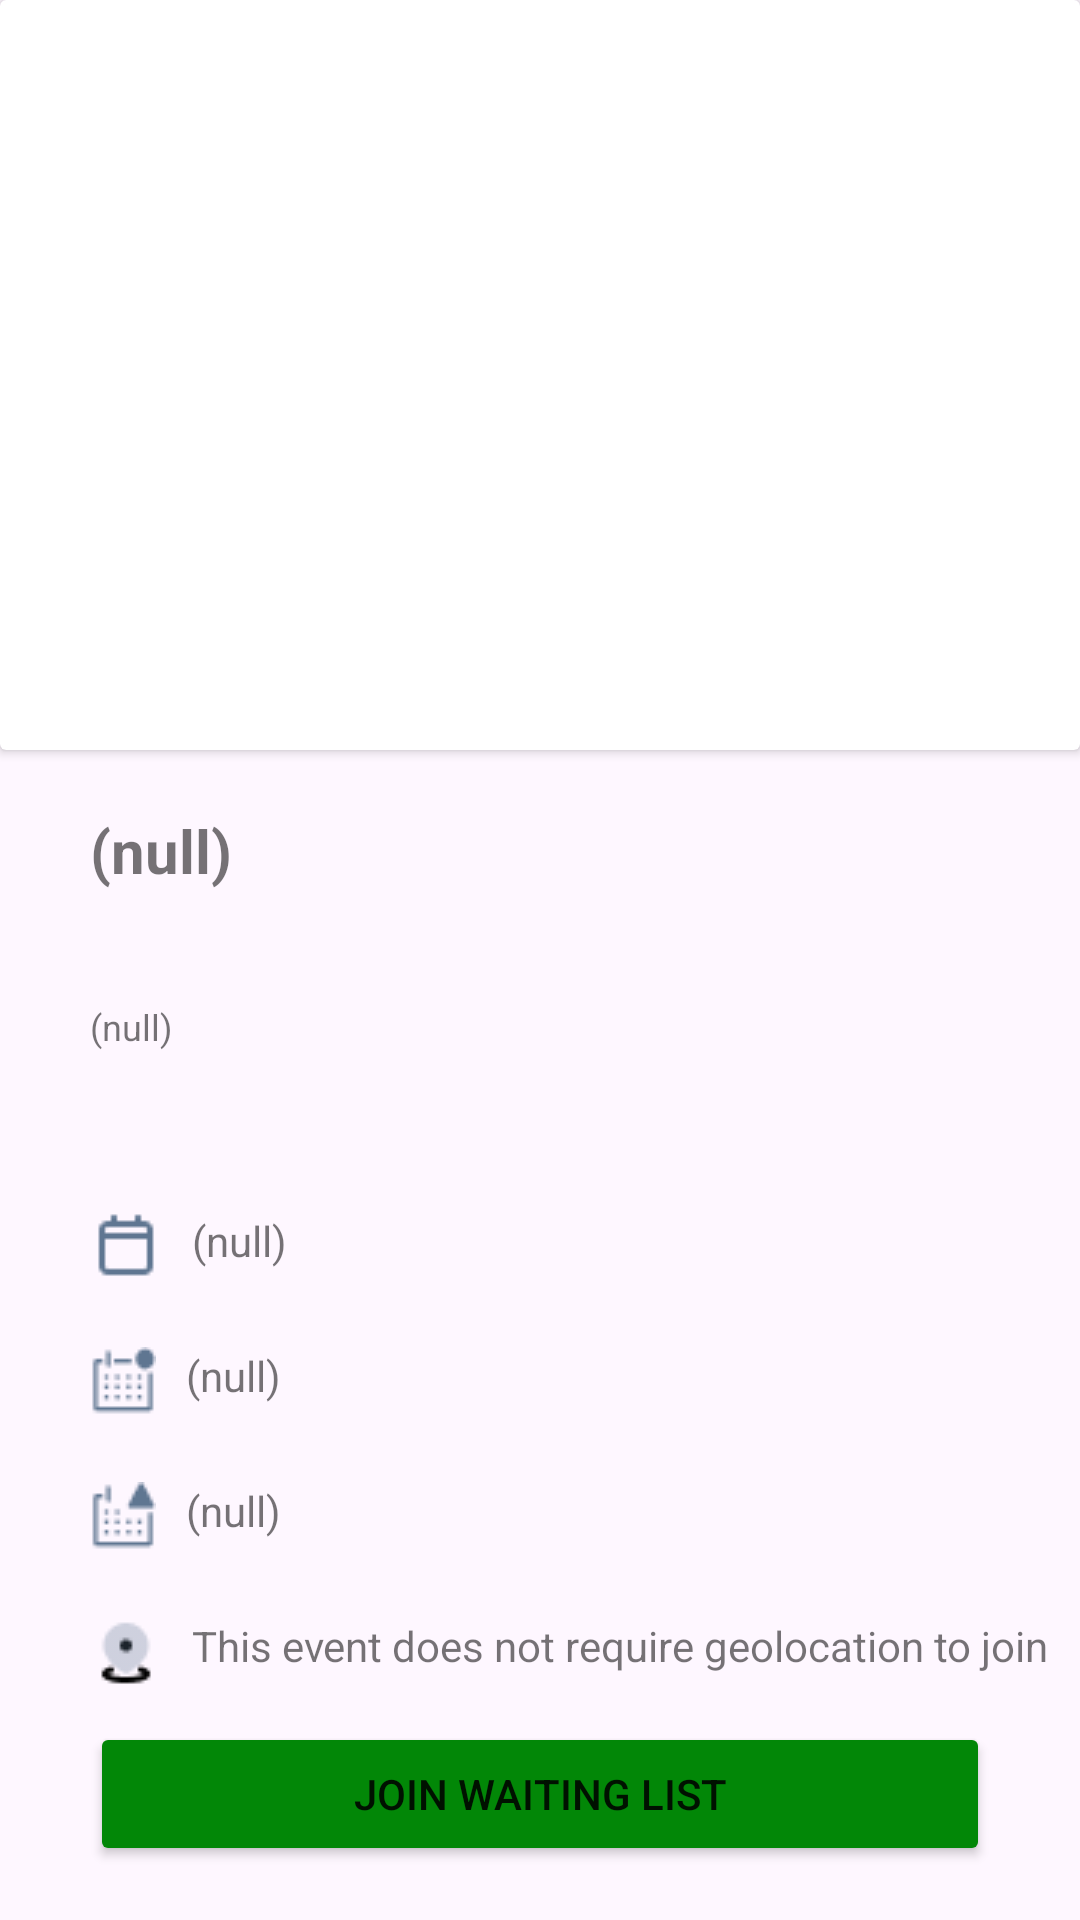

Produce the Android XML layout that renders to this screen, including the resource entries it uses.
<!-- AndroidManifest.xml: application theme Theme.MyApplication. -->
<!-- res/layout/fragment_view_event_details.xml -->
<?xml version="1.0" encoding="utf-8"?>
<LinearLayout xmlns:android="http://schemas.android.com/apk/res/android"
    xmlns:tools="http://schemas.android.com/tools"
    xmlns:app="http://schemas.android.com/apk/res-auto"
    android:id="@+id/fragment_container"
    android:layout_width="match_parent"
    android:layout_height="match_parent"
    android:orientation="vertical"
    android:background="@color/appBackground"
    tools:context=".ui.scanQR.ViewEventDetailsFragment">

    <androidx.cardview.widget.CardView
        android:id="@+id/event_poster_crop"
        android:layout_width="match_parent"
        android:layout_height="250dp">

        <ImageView
            android:id="@+id/event_poster_placeholder"
            android:layout_width="match_parent"
            android:layout_height="match_parent"
            android:scaleType="centerCrop"
            tools:src="@tools:sample/avatars" />
    </androidx.cardview.widget.CardView>

    <TextView
        android:id="@+id/event_name_placeholder"
        android:layout_width="344dp"
        android:layout_height="44dp"
        android:layout_marginStart="30dp"
        android:layout_marginTop="20dp"
        android:text="(null)"
        android:textAlignment="viewStart"
        android:textSize="20sp"
        android:textStyle="bold" />

    <TextView
        android:id="@+id/event_desc_placeholder"
        android:layout_width="358dp"
        android:layout_height="60dp"
        android:layout_marginStart="30dp"
        android:layout_marginTop="20dp"
        android:text="(null)"
        android:textSize="12sp" />

    <LinearLayout
        android:id="@+id/EventDateDisplayLayout"
        android:layout_width="match_parent"
        android:layout_height="35dp"
        android:layout_marginStart="30dp"
        android:layout_marginTop="10dp"
        android:orientation="horizontal">

        <ImageView
            android:id="@+id/calendarIconView"
            android:layout_width="wrap_content"
            android:layout_height="wrap_content"
            android:layout_weight="0"
            android:src="@drawable/calendar_icon" />

        <TextView
            android:id="@+id/event_date_placeholder"
            android:layout_width="124dp"
            android:layout_height="33dp"
            android:layout_weight="1"
            android:paddingStart="10dp"
            android:text="(null)" />
    </LinearLayout>

    <LinearLayout
        android:id="@+id/RegisterStartDisplayLayout"
        android:layout_width="match_parent"
        android:layout_height="35dp"
        android:layout_marginStart="30dp"
        android:layout_marginTop="10dp"
        android:orientation="horizontal">

        <ImageView
            android:id="@+id/startDateIconView"
            android:layout_width="wrap_content"
            android:layout_height="wrap_content"
            android:layout_weight="0"
            android:src="@drawable/start_date_icon" />

        <TextView
            android:id="@+id/register_start_placeholder"
            android:layout_width="124dp"
            android:layout_height="33dp"
            android:layout_weight="1"
            android:paddingStart="10dp"
            android:text="(null)" />
    </LinearLayout>

    <LinearLayout
        android:id="@+id/RegisterEndDisplayLayout"
        android:layout_width="match_parent"
        android:layout_height="35dp"
        android:layout_marginStart="30dp"
        android:layout_marginTop="10dp"
        android:orientation="horizontal">

        <ImageView
            android:id="@+id/endDateIconView"
            android:layout_width="wrap_content"
            android:layout_height="wrap_content"
            android:layout_weight="0"
            android:src="@drawable/end_date_icon" />

        <TextView
            android:id="@+id/register_end_placeholder"
            android:layout_width="124dp"
            android:layout_height="33dp"
            android:layout_weight="1"
            android:paddingStart="10dp"
            android:text="(null)" />
    </LinearLayout>

    <LinearLayout
        android:id="@+id/DownloadQRLayout"
        android:layout_width="match_parent"
        android:layout_height="35dp"
        android:layout_marginStart="30dp"
        android:layout_marginTop="10dp"
        android:orientation="horizontal">

        <ImageView
            android:id="@+id/downloadIconView"
            android:layout_width="wrap_content"
            android:layout_height="wrap_content"
            android:layout_weight="0"
            android:src="@drawable/geolocation_icon" />

        <TextView
            android:id="@+id/download_QR_link"
            android:layout_width="124dp"
            android:layout_height="33dp"
            android:layout_weight="1"
            android:paddingStart="10dp"
            android:text="This event does not require geolocation to join" />
    </LinearLayout>

    <Button
        android:id="@+id/join_waitlist_button"
        android:layout_width="300dp"
        android:layout_height="wrap_content"
        android:layout_gravity="center"
        android:backgroundTint="@color/acceptButtonColor"
        android:text="Join Waiting List"
        android:visibility="visible"
        app:cornerRadius="20dp" />

    <Button
        android:id="@+id/leave_waitlist_button"
        android:layout_width="300dp"
        android:layout_height="wrap_content"
        android:layout_gravity="center"
        android:backgroundTint="@color/declineButtonColor"
        android:text="Leave Waiting List"
        android:visibility="gone"
        app:cornerRadius="20dp" />

    <LinearLayout
        android:layout_width="match_parent"
        android:layout_height="wrap_content"
        android:orientation="horizontal">

        <Button
            android:id="@+id/accept_button"
            android:layout_width="wrap_content"
            android:layout_height="wrap_content"
            android:layout_weight="1"
            android:backgroundTint="@color/acceptButtonColor"
            android:text="Accept"
            android:visibility="gone"
            app:cornerRadius="20dp" />

        <Button
            android:id="@+id/decline_button"
            android:layout_width="wrap_content"
            android:layout_height="wrap_content"
            android:layout_weight="1"
            android:backgroundTint="@color/declineButtonColor"
            android:text="Decline"
            android:visibility="gone"
            app:cornerRadius="20dp" />
    </LinearLayout>

</LinearLayout>
<!-- resources referenced by this layout -->
<resources>
  <color name="acceptButtonColor">#028707</color>
  <color name="appBackground">#FEF7FF</color>
  <color name="declineButtonColor">#993B25</color>
  <!-- drawable calendar_icon: png bitmap (drawable, 356 bytes) -->
  <!-- drawable end_date_icon: png bitmap (drawable, 599 bytes) -->
  <!-- drawable geolocation_icon: png bitmap (drawable, 699 bytes) -->
  <!-- drawable start_date_icon: png bitmap (drawable, 647 bytes) -->
  <style name="Theme.MyApplication." parent="Theme.MaterialComponents.DayNight.DarkActionBar">
          
          <item name="colorPrimary">@color/purple_500</item>
          <item name="colorPrimaryVariant">@color/purple_700</item>
          <item name="colorOnPrimary">@color/white</item>
          
          <item name="colorSecondary">@color/teal_200</item>
          <item name="colorSecondaryVariant">@color/teal_700</item>
          <item name="colorOnSecondary">@color/black</item>
          
          <item name="android:statusBarColor">?attr/colorPrimaryVariant</item>
          
      </style>
  <color name="purple_500">#FF6200EE</color>
  <color name="purple_700">#FF3700B3</color>
  <color name="white">#FFFFFFFF</color>
  <color name="teal_200">#FF03DAC5</color>
  <color name="teal_700">#FF018786</color>
  <color name="black">#FF000000</color>
</resources>
